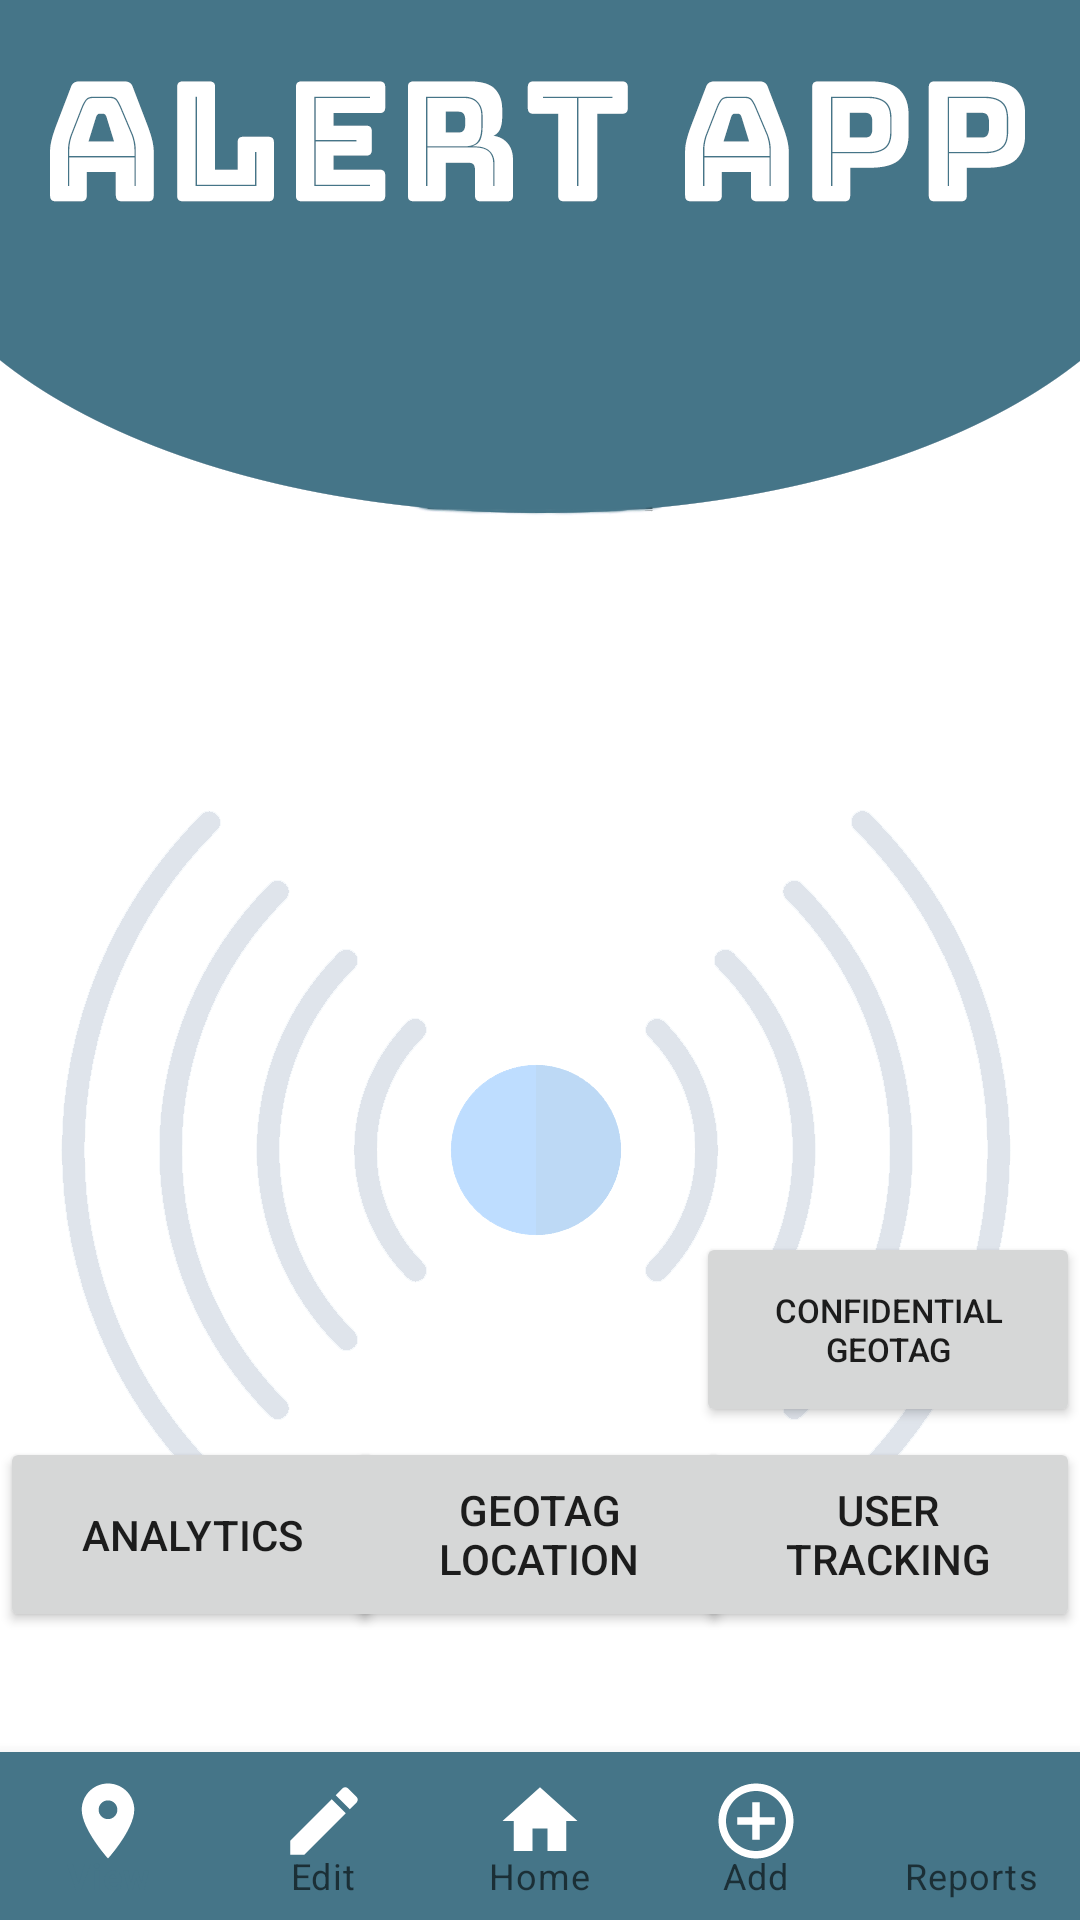

Write the Android layout XML for this screen, with the resource values it uses.
<!-- AndroidManifest.xml: application theme Theme.Classified_zone -->
<!-- res/layout/activity_main.xml -->
<?xml version="1.0" encoding="utf-8"?>
<androidx.constraintlayout.widget.ConstraintLayout xmlns:android="http://schemas.android.com/apk/res/android"
    xmlns:app="http://schemas.android.com/apk/res-auto"
    xmlns:tools="http://schemas.android.com/tools"
    android:layout_width="match_parent"
    android:layout_height="match_parent"
    tools:context=".MainActivity">

    <ImageView
        android:id="@+id/root"
        android:layout_width="match_parent"
        android:layout_height="match_parent"
        android:scaleType="centerCrop"
        android:src="@drawable/alertas"
        tools:layout_editor_absoluteX="16dp"
        tools:layout_editor_absoluteY="0dp" />

    <ImageView
        android:id="@+id/image"
        android:layout_width="275dp"
        android:layout_height="285dp"
        android:layout_marginBottom="364dp"
        android:background="@drawable/alert_icon"
        android:gravity="center"
        app:layout_constraintBottom_toBottomOf="parent"
        app:layout_constraintEnd_toEndOf="parent"
        app:layout_constraintStart_toStartOf="parent" />

    <com.google.android.material.bottomnavigation.BottomNavigationView
        android:id="@+id/bottom_navigation"
        android:layout_width="match_parent"
        android:layout_height="wrap_content"
        android:layout_alignParentBottom="true"
        android:layout_margin="0dp"
        android:background="#457588"
        android:elevation="2dp"
        android:textColor="#E1B1B1"
        app:itemIconSize="30dp"
        app:itemIconTint="#FFFFFF"
        app:itemRippleColor="#FFFFFF"
        app:labelVisibilityMode="labeled"
        app:layout_constraintBottom_toBottomOf="parent"
        app:layout_constraintTop_toTopOf="parent"
        app:layout_constraintVertical_bias="1.0"
        app:menu="@menu/activity_fire"
        tools:layout_editor_absoluteX="16dp" />

    <Button
        android:id="@+id/user_tracking"
        android:layout_width="128dp"
        android:layout_height="65dp"
        android:layout_marginBottom="96dp"
        android:text="User Tracking"
        app:layout_constraintBottom_toBottomOf="@+id/root"
        app:layout_constraintEnd_toEndOf="parent"
        app:layout_constraintHorizontal_bias="1.0"
        app:layout_constraintStart_toStartOf="parent"
        app:layout_constraintTop_toTopOf="parent"
        app:layout_constraintVertical_bias="1.0" />

    <Button
        android:id="@+id/scan2"
        android:layout_width="128dp"
        android:layout_height="65dp"
        android:layout_marginBottom="96dp"
        android:text="Geotag Location"
        app:layout_constraintBottom_toBottomOf="@+id/root"
        app:layout_constraintEnd_toEndOf="parent"
        app:layout_constraintHorizontal_bias="0.498"
        app:layout_constraintStart_toStartOf="parent"
        app:layout_constraintTop_toTopOf="parent"
        app:layout_constraintVertical_bias="1.0" />

    <Button
        android:id="@+id/scan4"
        android:layout_width="128dp"
        android:layout_height="65dp"
        android:layout_marginBottom="96dp"
        android:text="Confidential Geotag"
        android:textSize="11dp"
        app:layout_constraintBottom_toBottomOf="@+id/root"
        app:layout_constraintEnd_toEndOf="parent"
        app:layout_constraintHorizontal_bias="1.0"
        app:layout_constraintStart_toStartOf="parent"
        app:layout_constraintTop_toTopOf="parent"
        app:layout_constraintVertical_bias="0.857" />

    <Button
        android:id="@+id/scan3"
        android:layout_width="128dp"
        android:layout_height="65dp"
        android:layout_marginBottom="96dp"
        android:text="Analytics"
        app:layout_constraintBottom_toBottomOf="@+id/root"
        app:layout_constraintEnd_toEndOf="parent"
        app:layout_constraintHorizontal_bias="0.0"
        app:layout_constraintStart_toStartOf="parent"
        app:layout_constraintTop_toTopOf="parent"
        app:layout_constraintVertical_bias="1.0" />


</androidx.constraintlayout.widget.ConstraintLayout>
<!-- resources referenced by this layout -->
<resources>
  <!-- drawable alertas: png bitmap (drawable, 50450 bytes) -->
  <style name="Theme.Classified_zone" parent="Theme.MaterialComponents.DayNight.DarkActionBar">
          
          <item name="colorPrimary">@color/purple_500</item>
          <item name="colorPrimaryVariant">@color/purple_700</item>
          <item name="colorOnPrimary">@color/white</item>
          
          <item name="colorSecondary">@color/teal_200</item>
          <item name="colorSecondaryVariant">@color/teal_700</item>
          <item name="colorOnSecondary">@color/black</item>
          
          <item name="android:statusBarColor" tools:targetApi="l">?attr/colorPrimaryVariant</item>
          
      </style>
  <color name="purple_500">#457588</color>
  <color name="purple_700">#457588</color>
  <color name="white">#FFFFFFFF</color>
  <color name="teal_200">#FF03DAC5</color>
  <color name="teal_700">#FF018786</color>
  <color name="black">#FF000000</color>
</resources>
